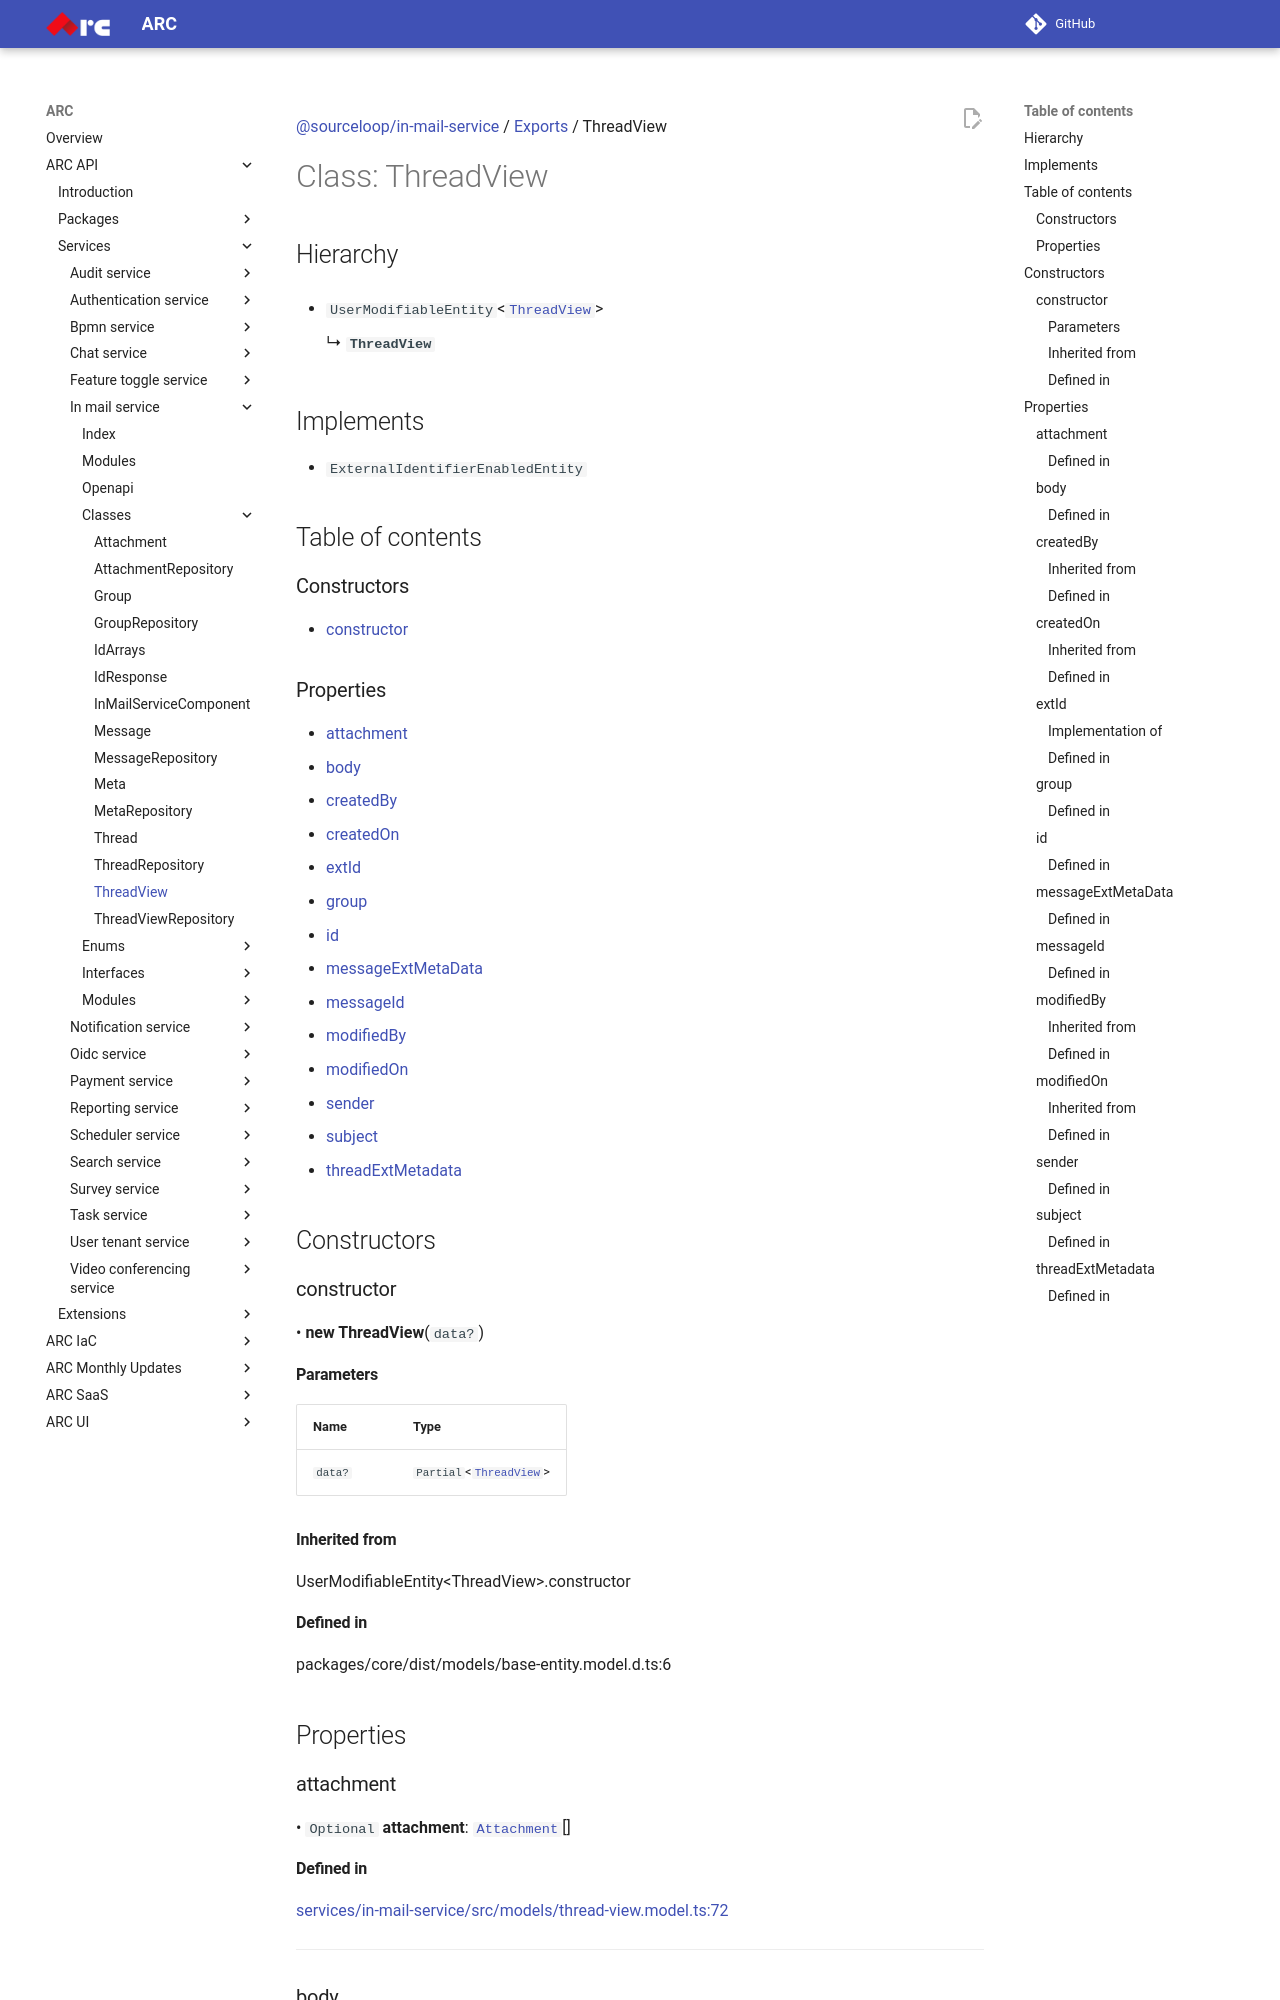

repository: sourcefuse/arc-docs · page: arc-api-docs/services/in-mail-service/classes/ThreadView/index.html · generator: mkdocs

[@sourceloop/in-mail-service](../README.md) / [Exports](../modules.md) / ThreadView

# Class: ThreadView

## Hierarchy

- `UserModifiableEntity`<[`ThreadView`](ThreadView.md)\>

  ↳ **`ThreadView`**

## Implements

- `ExternalIdentifierEnabledEntity`

## Table of contents

### Constructors

- [constructor](ThreadView.md#constructor)

### Properties

- [attachment](ThreadView.md#attachment)
- [body](ThreadView.md#body)
- [createdBy](ThreadView.md#createdby)
- [createdOn](ThreadView.md#createdon)
- [extId](ThreadView.md#extid)
- [group](ThreadView.md#group)
- [id](ThreadView.md#id)
- [messageExtMetaData](ThreadView.md#messageextmetadata)
- [messageId](ThreadView.md#messageid)
- [modifiedBy](ThreadView.md#modifiedby)
- [modifiedOn](ThreadView.md#modifiedon)
- [sender](ThreadView.md#sender)
- [subject](ThreadView.md#subject)
- [threadExtMetadata](ThreadView.md#threadextmetadata)

## Constructors

### constructor

• **new ThreadView**(`data?`)

#### Parameters

| Name | Type |
| :------ | :------ |
| `data?` | `Partial`<[`ThreadView`](ThreadView.md)\> |

#### Inherited from

UserModifiableEntity<ThreadView\>.constructor

#### Defined in

packages/core/dist/models/base-entity.model.d.ts:6

## Properties

### attachment

• `Optional` **attachment**: [`Attachment`](Attachment.md)[]

#### Defined in

[services/in-mail-service/src/models/thread-view.model.ts:72](https://github.com/sourcefuse/loopback4-microservice-catalog/blob/eb9d4d57/services/in-mail-service/src/models/thread-view.model.ts#L72)

___

### body

• `Optional` **body**: `string`

#### Defined in

[services/in-mail-service/src/models/thread-view.model.ts:60](https://github.com/sourcefuse/loopback4-microservice-catalog/blob/eb9d4d57/services/in-mail-service/src/models/thread-view.model.ts#L60)

___
